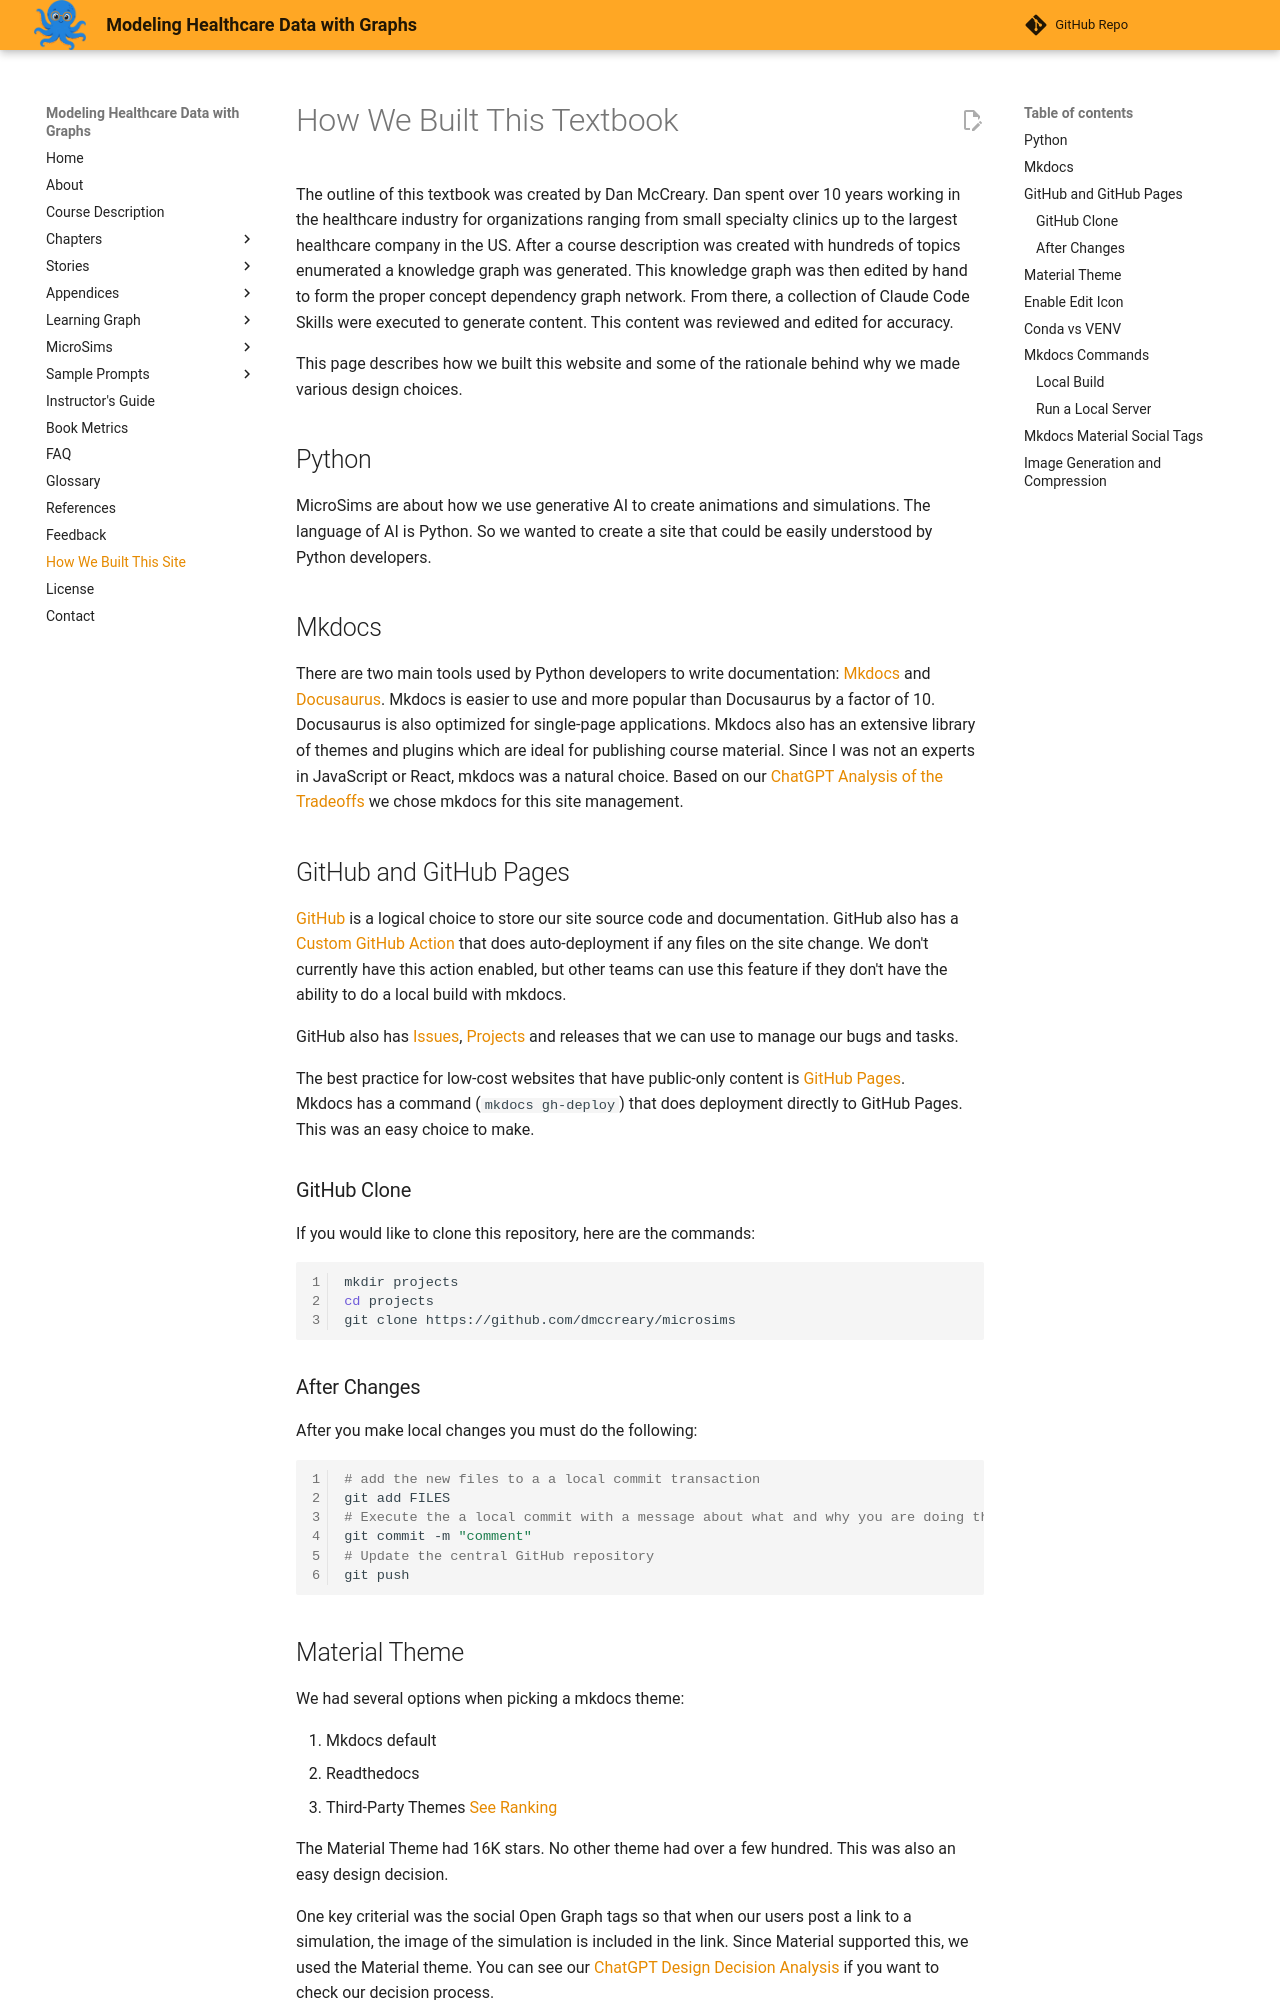

repository: dmccreary/modeling-healthcare-data · page: how-we-built-this-site/index.html · generator: mkdocs

# How We Built This Textbook

The outline of this textbook was created by Dan McCreary.
Dan spent over 10 years working in the healthcare industry for
organizations ranging from small specialty clinics up to the largest healthcare company in the US.  After a course description was
created with hundreds of topics enumerated a knowledge
graph was generated.  This knowledge graph was then
edited by hand to form the proper concept dependency graph network.
From there, a collection of Claude Code Skills were executed
to generate content.  This content was reviewed and edited for accuracy.

This page describes how we built this website and some of 
the rationale behind why we made various design choices.

## Python

MicroSims are about how we use generative AI to create
animations and simulations.  The language of AI
is Python.  So we wanted to create a site that could
be easily understood by Python developers.

## Mkdocs

There are two main tools used by Python developers
to write documentation: [Mkdocs](http://mkdocs.org)
and [Docusaurus](https://docusaurus.io/).  Mkdocs
is easier to use and more popular than Docusaurus by a factor of 10.
Docusaurus is also optimized for single-page applications.
Mkdocs also has an extensive library of themes and plugins
which are ideal for publishing course material.
Since I was not an experts in JavaScript or React, mkdocs was a natural choice. 
Based on our [ChatGPT Analysis of the Tradeoffs](https://chat.openai.com/share/c7fea52c-3ef2-4837-a70a-fc9bdb919d9a)
we chose mkdocs for this site management.

## GitHub and GitHub Pages

[GitHub](http://github.com) is a logical choice to store our 
site source code and documentation.  GitHub also has
a [Custom GitHub Action](https://github.com/marketplace/actions/deploy-mkdocs)
that does auto-deployment if any files on the site change.
We don't currently have this action enabled, but other
teams can use this feature if they don't have the ability
to do a local build with mkdocs.

GitHub also has [Issues](https://github.com/dmccreary/microsims/issues), 
[Projects](https://github.com/users/dmccreary/projects/2) and releases
that we can use to manage our bugs and tasks.

The best practice for low-cost websites that have public-only
content is [GitHub Pages](https://pages.github.com/).  
Mkdocs has a command (```mkdocs gh-deploy```) that does
deployment directly to GitHub Pages.  This was an easy choice to make.

### GitHub Clone

If you would like to clone this repository, here are the commands:

```sh
mkdir projects
cd projects
git clone https://github.com/dmccreary/microsims
```

### After Changes

After you make local changes you must do the following:

```sh
# add the new files to a a local commit transaction
git add FILES
# Execute the a local commit with a message about what and why you are doing the commit
git commit -m "comment"
# Update the central GitHub repository
git push
```
